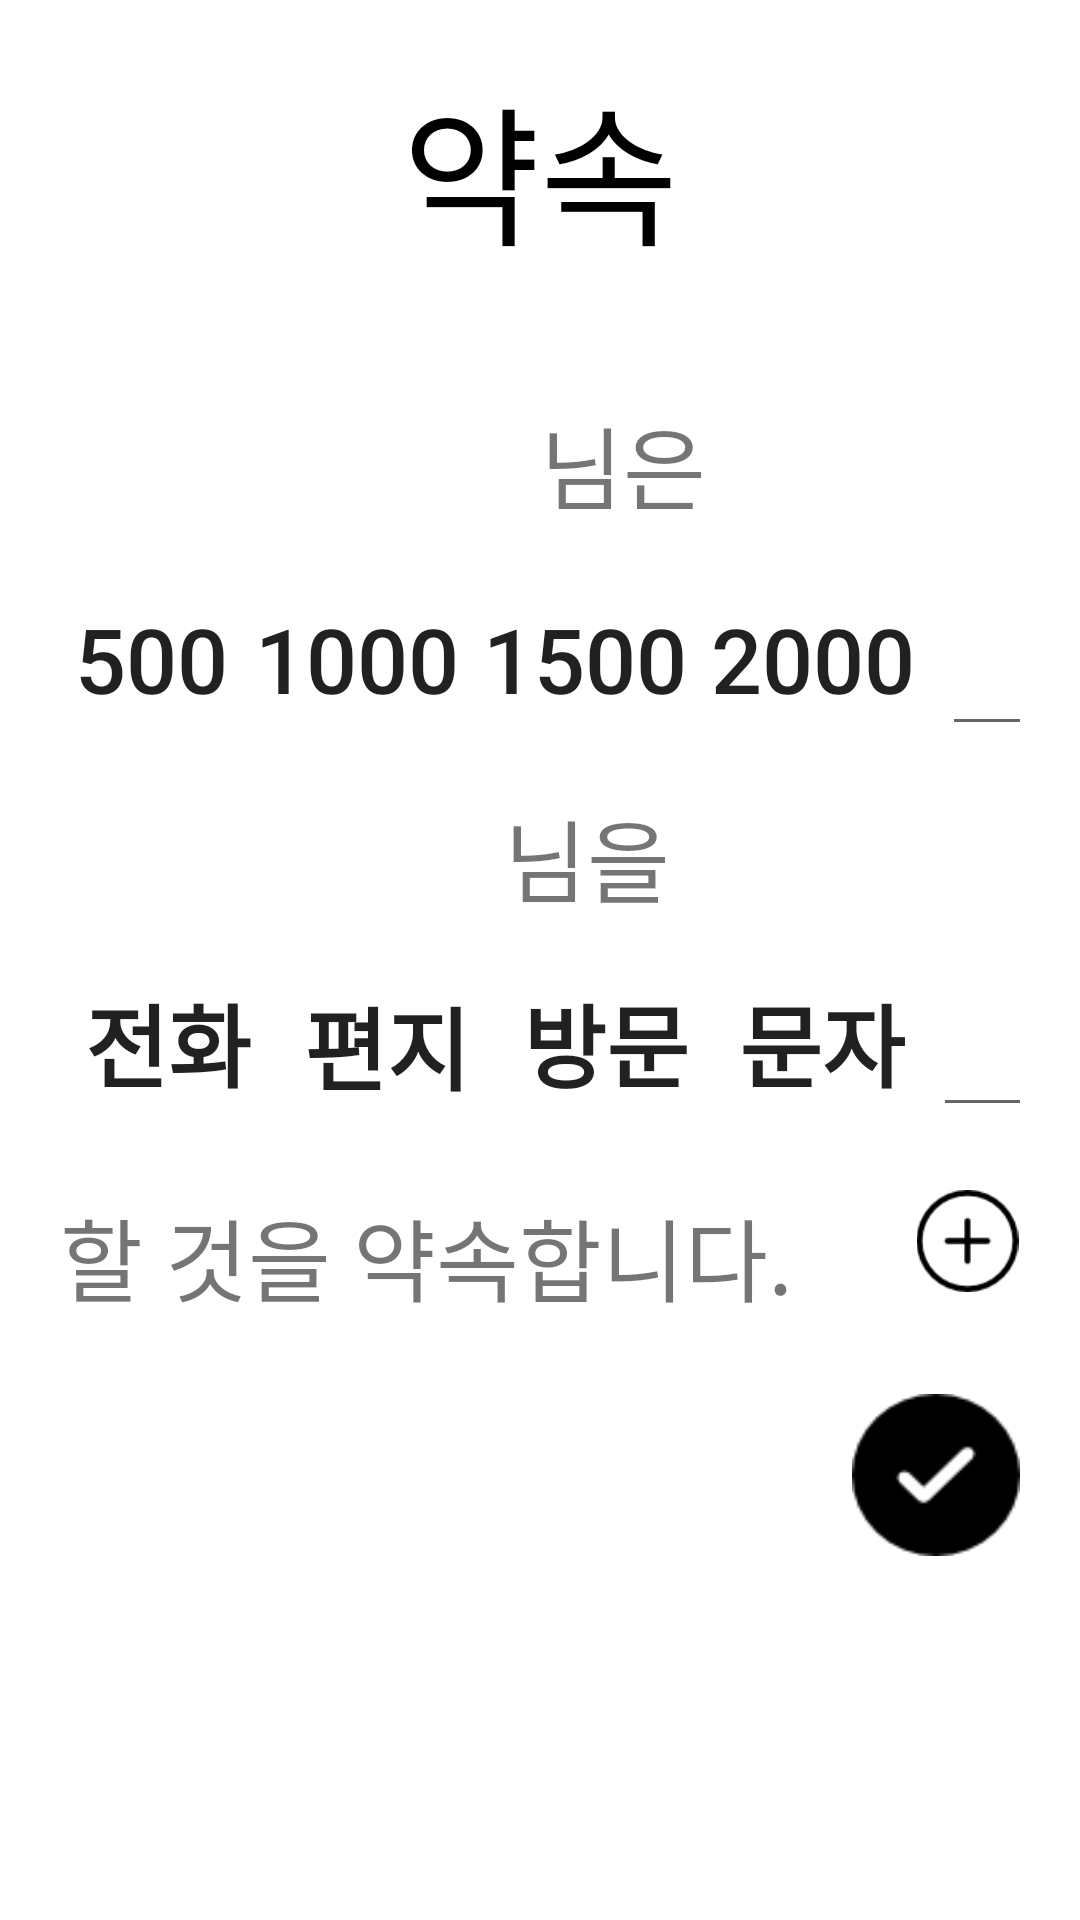

Layout XML and referenced resources for this Android screen:
<!-- AndroidManifest.xml: application theme AppTheme.NoActionBar -->
<!-- res/layout/contract_chg.xml -->
<?xml version="1.0" encoding="utf-8"?>
<FrameLayout xmlns:android="http://schemas.android.com/apk/res/android"
    xmlns:app="http://schemas.android.com/apk/res-auto"
    xmlns:tools="http://schemas.android.com/tools"
    android:layout_width="match_parent"
    android:layout_height="match_parent"
    tools:context=".ContractActivity"
    >
    <LinearLayout
        android:layout_width="match_parent"
        android:layout_height="match_parent"
        android:background="@drawable/background"/>

    <LinearLayout
        android:layout_width="match_parent"
        android:layout_height="wrap_content"
        android:layout_margin="20dp"
        android:orientation="vertical"
        tools:layout_editor_absoluteX="0dp"
        tools:layout_editor_absoluteY="49dp">

        <TextView
            android:id="@+id/textView"
            android:layout_width="match_parent"
            android:layout_height="match_parent"
            android:layout_marginBottom="30dp"
            android:gravity="center_horizontal"
            android:text="약속"
            android:textSize="50dp"
            android:textColor="#000"
            tools:layout_editor_absoluteX="145dp"
            tools:layout_editor_absoluteY="33dp" />

        <LinearLayout
            android:layout_width="wrap_content"
            android:layout_height="wrap_content"
            android:orientation="horizontal"
            tools:layout_editor_absoluteX="16dp"
            tools:layout_editor_absoluteY="95dp">

            <TextView
                android:id="@+id/nameOne"
                android:textColor="#f00"
                android:layout_width="150dp"
                android:layout_height="50dp"
                android:textSize="25dp"
                tools:layout_editor_absoluteX="25dp"
                tools:layout_editor_absoluteY="95dp" />

            <TextView
                android:id="@+id/textView10"
                android:layout_width="wrap_content"
                android:layout_height="wrap_content"
                android:layout_margin="10dp"
                android:text="님은"
                android:textSize="30dp"
                tools:layout_editor_absoluteX="173dp"
                tools:layout_editor_absoluteY="105dp" />
        </LinearLayout>

        <LinearLayout
            android:layout_width="match_parent"
            android:layout_height="wrap_content"
            android:orientation="horizontal"
            tools:layout_editor_absoluteX="16dp"
            tools:layout_editor_absoluteY="139dp">

            <Button
                android:id="@+id/button1"
                android:onClick="clicked"
                android:layout_width="55dp"
                android:layout_height="wrap_content"
                android:layout_margin="3dp"
                android:background="#00ff0000"
                android:text="500"
                android:textSize="30dp"
                tools:layout_editor_absoluteX="16dp"
                tools:layout_editor_absoluteY="147dp" />

            <Button
                android:id="@+id/button2"
                android:onClick="clicked"
                android:layout_width="70dp"
                android:layout_height="wrap_content"
                android:layout_margin="3dp"
                android:background="#00ff0000"
                android:text="1000"
                android:textSize="30dp"
                tools:layout_editor_absoluteX="78dp"
                tools:layout_editor_absoluteY="147dp" />

            <Button
                android:id="@+id/button3"
                android:onClick="clicked"
                android:layout_width="70dp"
                android:layout_height="wrap_content"
                android:layout_margin="3dp"
                android:background="#00ff0000"
                android:text="1500"
                android:textSize="30dp"
                tools:layout_editor_absoluteX="145dp"
                tools:layout_editor_absoluteY="147dp" />

            <Button
                android:id="@+id/button4"
                android:onClick="clicked"
                android:layout_width="70dp"
                android:layout_height="wrap_content"
                android:layout_margin="3dp"
                android:background="#00ff0000"
                android:text="2000"
                android:textSize="30dp"
                tools:layout_editor_absoluteX="208dp"
                tools:layout_editor_absoluteY="147dp" />

            <EditText
                android:id="@+id/editText2"
                android:layout_width="107dp"
                android:layout_height="wrap_content"
                android:layout_margin="5dp"
                android:ems="10"
                android:textColor="#f00"
                android:textSize="30dp"
                android:inputType="textPersonName"
                tools:layout_editor_absoluteX="272dp"
                tools:layout_editor_absoluteY="147dp" />

        </LinearLayout>

        <LinearLayout
            android:layout_width="wrap_content"
            android:layout_height="wrap_content"
            android:orientation="horizontal"
            tools:layout_editor_absoluteX="16dp"
            tools:layout_editor_absoluteY="184dp">

            <TextView
                android:id="@+id/nameTwo"
                android:textColor="#f00"
                android:layout_width="138dp"
                android:layout_height="36dp"
                android:textSize="25dp"
                tools:layout_editor_absoluteX="20dp"
                tools:layout_editor_absoluteY="199dp" />

            <TextView
                android:id="@+id/textView15"
                android:layout_width="wrap_content"
                android:layout_height="wrap_content"
                android:layout_margin="10dp"
                android:text="님을"
                android:textSize="30dp"
                tools:layout_editor_absoluteX="158dp"
                tools:layout_editor_absoluteY="214dp" />
        </LinearLayout>

        <LinearLayout
            android:layout_width="wrap_content"
            android:layout_height="wrap_content"
            android:orientation="horizontal"
            tools:layout_editor_absoluteX="16dp"
            tools:layout_editor_absoluteY="232dp">

            <Button
                android:id="@+id/button5"
                android:layout_width="70dp"
                android:layout_height="wrap_content"
                android:layout_margin="1dp"
                android:background="#00ff0000"
                android:onClick="clicked2"
                android:textStyle="bold"
                android:text="전화"
                android:textSize="30dp"
                tools:layout_editor_absoluteX="16dp"
                tools:layout_editor_absoluteY="230dp" />

            <Button
                android:id="@+id/button6"
                android:onClick="clicked2"
                android:textStyle="bold"
                android:layout_width="70dp"
                android:layout_height="wrap_content"
                android:layout_margin="2dp"
                android:background="#00ff0000"
                android:text="편지"
                android:textSize="30dp"
                tools:layout_editor_absoluteX="84dp"
                tools:layout_editor_absoluteY="228dp" />

            <Button
                android:id="@+id/button7"
                android:textStyle="bold"
                android:onClick="clicked2"
                android:layout_width="70dp"
                android:layout_height="wrap_content"
                android:layout_margin="1dp"
                android:background="#00ff0000"
                android:text="방문"
                android:textSize="30dp"
                tools:layout_editor_absoluteX="153dp"
                tools:layout_editor_absoluteY="228dp" />

            <Button
                android:id="@+id/button8"
                android:textStyle="bold"
                android:onClick="clicked2"
                android:layout_width="70dp"
                android:layout_height="wrap_content"
                android:layout_margin="1dp"
                android:background="#00ff0000"
                android:text="문자"
                android:textSize="30dp"
                tools:layout_editor_absoluteX="223dp"
                tools:layout_editor_absoluteY="228dp" />

            <EditText
                android:id="@+id/editText3"
                android:textColor="#f00"
                android:layout_width="70dp"
                android:layout_height="wrap_content"
                android:layout_margin="1dp"
                android:ems="10"
                android:textSize="30dp"
                android:inputType="textPersonName"
                tools:layout_editor_absoluteX="261dp"
                tools:layout_editor_absoluteY="212dp" />
        </LinearLayout>




        <LinearLayout
            android:layout_marginTop="20dp"
            android:layout_width="wrap_content"
            android:layout_height="wrap_content">

            <TextView
                android:id="@+id/textView20"
                android:layout_width="match_parent"
                android:layout_height="38dp"
                android:layout_marginBottom="30dp"

                android:gravity="right"
                android:text="할 것을 약속합니다.     "
                android:textSize="30dp"
                tools:layout_editor_absoluteX="16dp"
                tools:layout_editor_absoluteY="291dp" />

            <ImageView
                android:id="@+id/imageView3"
                android:layout_width="43dp"
                android:layout_height="34dp"
                app:srcCompat="@drawable/plus"
                android:onClick="onButtonClicked"/>

        </LinearLayout>



        <ImageButton
            android:id="@+id/imageButton2"
            android:layout_width="56dp"
            android:layout_height="54dp"
            android:layout_gravity="right"
            android:background="@drawable/button_click"
            android:onClick="onButton"
            android:padding="0dp"
            tools:layout_editor_absoluteX="312dp"
            tools:layout_editor_absoluteY="355dp" />
    </LinearLayout>




</FrameLayout>
<!-- resources referenced by this layout -->
<resources>
  <!-- drawable background (drawable) -->
  <?xml version="1.0" encoding="utf-8"?>
  <shape  xmlns:android="http://schemas.android.com/apk/res/android">
      
          
          
          
          
  
      <gradient
          android:angle="90"
          android:type="linear"
          android:startColor= "#fff"
          android:endColor= "#fff"/>
  </shape >
  <!-- drawable button_click (drawable) -->
  <?xml version="1.0" encoding="utf-8"?>
  <selector xmlns:android="http://schemas.android.com/apk/res/android">
  
      <item android:state_pressed="true" android:drawable="@drawable/checked"/>
      <item android:drawable="@drawable/check"/>
  
  </selector>
  <!-- drawable plus: png bitmap (drawable, 1159 bytes) -->
  <style name="AppTheme.NoActionBar">
          <item name="windowActionBar">false</item>
          <item name="windowNoTitle">true</item>
      </style>
  <!-- drawable checked: png bitmap (drawable, 1050 bytes) -->
  <!-- drawable check: png bitmap (drawable, 920 bytes) -->
</resources>
